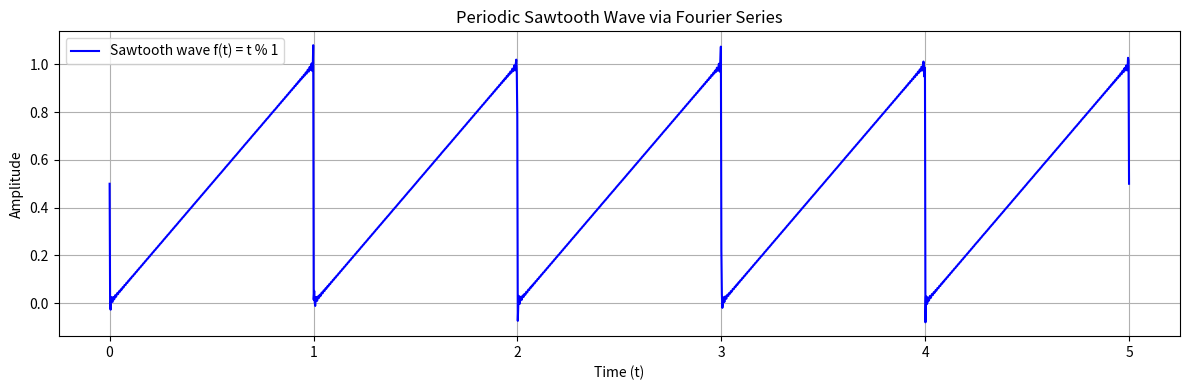

Reproduce this figure in Python.
import math
import matplotlib.pyplot as plt

MAX_HARMONICS = 300   # フーリエ展開の項数
SAMPLES = 2048        # サンプル数（多いほど滑らか）
PERIODS = 5        # 表示する周期数
PI = math.pi

x = []
y = []

for i in range(SAMPLES + 1):
    t = i / SAMPLES * PERIODS  # t: [0, PERIODS]
    t_mod = t % 1              # フーリエ展開の基準は1周期なので、modで周期化
    out = 0.5                  # 定数項 a_0 = 1/2
    for k in range(1, MAX_HARMONICS + 1):
        out += (-1 / (PI * k)) * math.sin(2 * PI * k * t_mod)
    x.append(t)
    y.append(out)

# プロット
plt.figure(figsize=(12, 4))
plt.plot(x, y, label='Sawtooth wave f(t) = t % 1', color='blue')
plt.title('Periodic Sawtooth Wave via Fourier Series')
plt.xlabel('Time (t)')
plt.ylabel('Amplitude')
plt.grid(True)
plt.legend()
plt.tight_layout()
plt.show()
